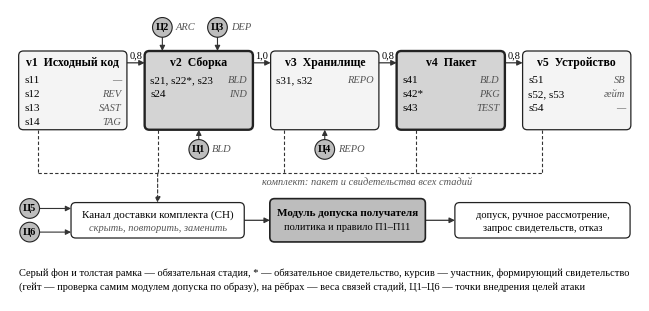

The matplotlib source for this figure:
# -*- coding: utf-8 -*-
"""Рисунок 1 статьи: модель нарушителя на стенде ArduPilot — стадии профиля, свидетельства, формирующие их
участники и точки внедрения целей Ц1–Ц6 (протокол, табл. 3.1 и 3.2; профиль scii-gate ardupilot_cubeorange).

matplotlib, Liberation Serif, оттенки серого, ширина 16 см, 600 dpi (TIFF и JPG для журнала, PNG для просмотра).

    python paper/vak6/fig1.py OUT_BASENAME
"""
import sys

import matplotlib
matplotlib.use("Agg")
import matplotlib.pyplot as plt
from matplotlib.patches import FancyBboxPatch

plt.rcParams.update({"font.family": "Liberation Serif", "font.size": 8})
CM = 1 / 2.54
EDGE, ARROW, MUTED = "#222222", "#333333", "#555555"
FILL_M, FILL, FILL_G = "#d4d4d4", "#f4f4f4", "#bdbdbd"

#: стадия, название, обязательная, строки (свидетельства, участник)
STAGES = [
    ("v1", "Исходный код", False, [("s11", "—"), ("s12", "REV"), ("s13", "SAST"), ("s14", "TAG")]),
    ("v2", "Сборка", True, [("s21, s22*, s23", "BLD"), ("s24", "IND")]),
    ("v3", "Хранилище", False, [("s31, s32", "REPO")]),
    ("v4", "Пакет", True, [("s41", "BLD"), ("s42*", "PKG"), ("s43", "TEST")]),
    ("v5", "Устройство", False, [("s51", "SB"), ("s52, s53", "гейт"), ("s54", "—")]),
]
EDGES = ["0,8", "1,0", "0,8", "0,8"]


def box(ax, x0, y0, w, h, fill="white", lw=0.9, z=3):
    ax.add_patch(FancyBboxPatch((x0, y0), w, h, boxstyle="round,pad=0,rounding_size=0.12",
                                linewidth=lw, edgecolor=EDGE, facecolor=fill, zorder=z))


def arrow(ax, x0, y0, x1, y1, lw=0.9, ls="-", z=2):
    ax.annotate("", xy=(x1, y1), xytext=(x0, y0),
                arrowprops=dict(arrowstyle="-|>", color=ARROW, lw=lw, linestyle=ls, shrinkA=0, shrinkB=0,
                                mutation_scale=8), zorder=z)


def goal(ax, x, y, label, who, side="right"):
    ax.add_patch(plt.Circle((x, y), 0.25, facecolor=FILL_G, edgecolor=EDGE, lw=0.8, zorder=6))
    ax.text(x, y, label, ha="center", va="center", fontsize=7.5, fontweight="bold", zorder=7)
    if side == "right":
        ax.text(x + 0.34, y, who, ha="left", va="center", fontsize=7.5, style="italic", color=MUTED, zorder=7)
    else:
        ax.text(x - 0.34, y, who, ha="right", va="center", fontsize=7.5, style="italic", color=MUTED, zorder=7)


def main(base):
    W, H = 16.0, 7.4
    fig = plt.figure(figsize=(W * CM, H * CM), dpi=600)
    ax = fig.add_axes([0, 0, 1, 1])
    ax.set_xlim(0, W)
    ax.set_ylim(0, H)
    ax.axis("off")

    bw, gap, x0 = 2.75, 0.45, 0.22
    ytop, bh = 6.35, 2.0
    xs = [x0 + i * (bw + gap) for i in range(5)]
    for x, (vid, name, mand, rows) in zip(xs, STAGES):
        box(ax, x, ytop - bh, bw, bh, fill=FILL_M if mand else FILL, lw=1.7 if mand else 0.9)
        ax.text(x + bw / 2, ytop - 0.3, "%s  %s" % (vid, name), ha="center", va="center", fontsize=8.5,
                fontweight="bold", zorder=5)
        for j, (sids, who) in enumerate(rows):
            yy = ytop - 0.74 - j * 0.36
            ax.text(x + 0.14, yy, sids, ha="left", va="center", fontsize=8, zorder=5)
            ax.text(x + bw - 0.14, yy, who, ha="right", va="center", fontsize=7.5, style="italic", color=MUTED,
                    zorder=5)
    for i in range(4):
        arrow(ax, xs[i] + bw, ytop - 0.3, xs[i + 1], ytop - 0.3)
        ax.text(xs[i] + bw + gap / 2, ytop - 0.22, EDGES[i], ha="center", va="bottom", fontsize=7.5, zorder=4)

    # точки внедрения на стадиях
    gy = 6.95
    goal(ax, xs[1] + 0.45, gy, "Ц2", "ARC")
    goal(ax, xs[1] + 1.85, gy, "Ц3", "DEP")
    for gx in (xs[1] + 0.45, xs[1] + 1.85):
        arrow(ax, gx, gy - 0.25, gx, ytop, lw=0.8)
    by = ytop - bh - 0.5
    goal(ax, xs[1] + bw / 2, by, "Ц1", "BLD")
    goal(ax, xs[2] + bw / 2, by, "Ц4", "REPO")
    for gx in (xs[1] + bw / 2, xs[2] + bw / 2):
        arrow(ax, gx, by + 0.25, gx, ytop - bh, lw=0.8)

    # комплект: свидетельства всех стадий и пакет уходят в канал
    yc = 3.25
    for i in (0, 3, 4):
        ax.plot([xs[i] + 0.5, xs[i] + 0.5], [ytop - bh, yc], color=ARROW, lw=0.8, ls=(0, (3, 2)), zorder=1)
    for i in (1, 2):
        ax.plot([xs[i] + 0.35, xs[i] + 0.35], [ytop - bh, yc], color=ARROW, lw=0.8, ls=(0, (3, 2)), zorder=1)
    ax.plot([xs[0] + 0.5, xs[4] + 0.5], [yc, yc], color=ARROW, lw=0.8, ls=(0, (3, 2)), zorder=1)
    ax.text(6.4, yc - 0.12, "комплект: пакет и свидетельства всех стадий", ha="left", va="top",
            fontsize=7.5, style="italic", color=MUTED)

    yb = 2.05
    cx0, cw = 1.55, 4.4
    box(ax, cx0, yb - 0.45, cw, 0.9)
    ax.text(cx0 + cw / 2, yb + 0.13, "Канал доставки комплекта (CH)", ha="center", va="center", fontsize=8,
            zorder=5)
    ax.text(cx0 + cw / 2, yb - 0.2, "скрыть, повторить, заменить", ha="center", va="center", fontsize=7.5,
            style="italic", color=MUTED, zorder=5)
    arrow(ax, cx0 + cw / 2, yc, cx0 + cw / 2, yb + 0.45, lw=0.8, ls=(0, (3, 2)))
    goal(ax, 0.5, yb + 0.3, "Ц5", "", side="left")
    goal(ax, 0.5, yb - 0.3, "Ц6", "", side="left")
    arrow(ax, 0.75, yb + 0.3, cx0, yb + 0.3, lw=0.8)
    arrow(ax, 0.75, yb - 0.3, cx0, yb - 0.3, lw=0.8)

    gx0, gw = 6.6, 3.95
    box(ax, gx0, yb - 0.55, gw, 1.1, fill=FILL_G, lw=1.2)
    ax.text(gx0 + gw / 2, yb + 0.19, "Модуль допуска получателя", ha="center", va="center", fontsize=8,
            fontweight="bold", zorder=5)
    ax.text(gx0 + gw / 2, yb - 0.17, "политика и правило П1–П11", ha="center", va="center", fontsize=7.5, zorder=5)
    dx0, dw = 11.3, 4.45
    box(ax, dx0, yb - 0.45, dw, 0.9)
    ax.text(dx0 + dw / 2, yb + 0.13, "допуск, ручное рассмотрение,", ha="center", va="center", fontsize=7.5,
            zorder=5)
    ax.text(dx0 + dw / 2, yb - 0.2, "запрос свидетельств, отказ", ha="center", va="center", fontsize=7.5, zorder=5)
    arrow(ax, cx0 + cw, yb, gx0, yb)
    arrow(ax, gx0 + gw, yb, dx0, yb)

    # легенда
    ly = 0.72
    ax.text(0.22, ly, "Серый фон и толстая рамка — обязательная стадия, * — обязательное свидетельство, курсив — "
            "участник, формирующий свидетельство", ha="left", va="center", fontsize=7.5)
    ax.text(0.22, ly - 0.36, "(гейт — проверка самим модулем допуска по образу), на рёбрах — веса связей стадий, "
            "Ц1–Ц6 — точки внедрения целей атаки", ha="left", va="center", fontsize=7.5)
    for ext in ("png", "tif", "jpg"):
        kw = {"pil_kwargs": {"compression": "tiff_lzw"}} if ext == "tif" else {}
        fig.savefig("%s.%s" % (base, ext), dpi=600, **kw)
    plt.close(fig)


if __name__ == "__main__":
    main(sys.argv[1] if len(sys.argv) > 1 else "fig1")
